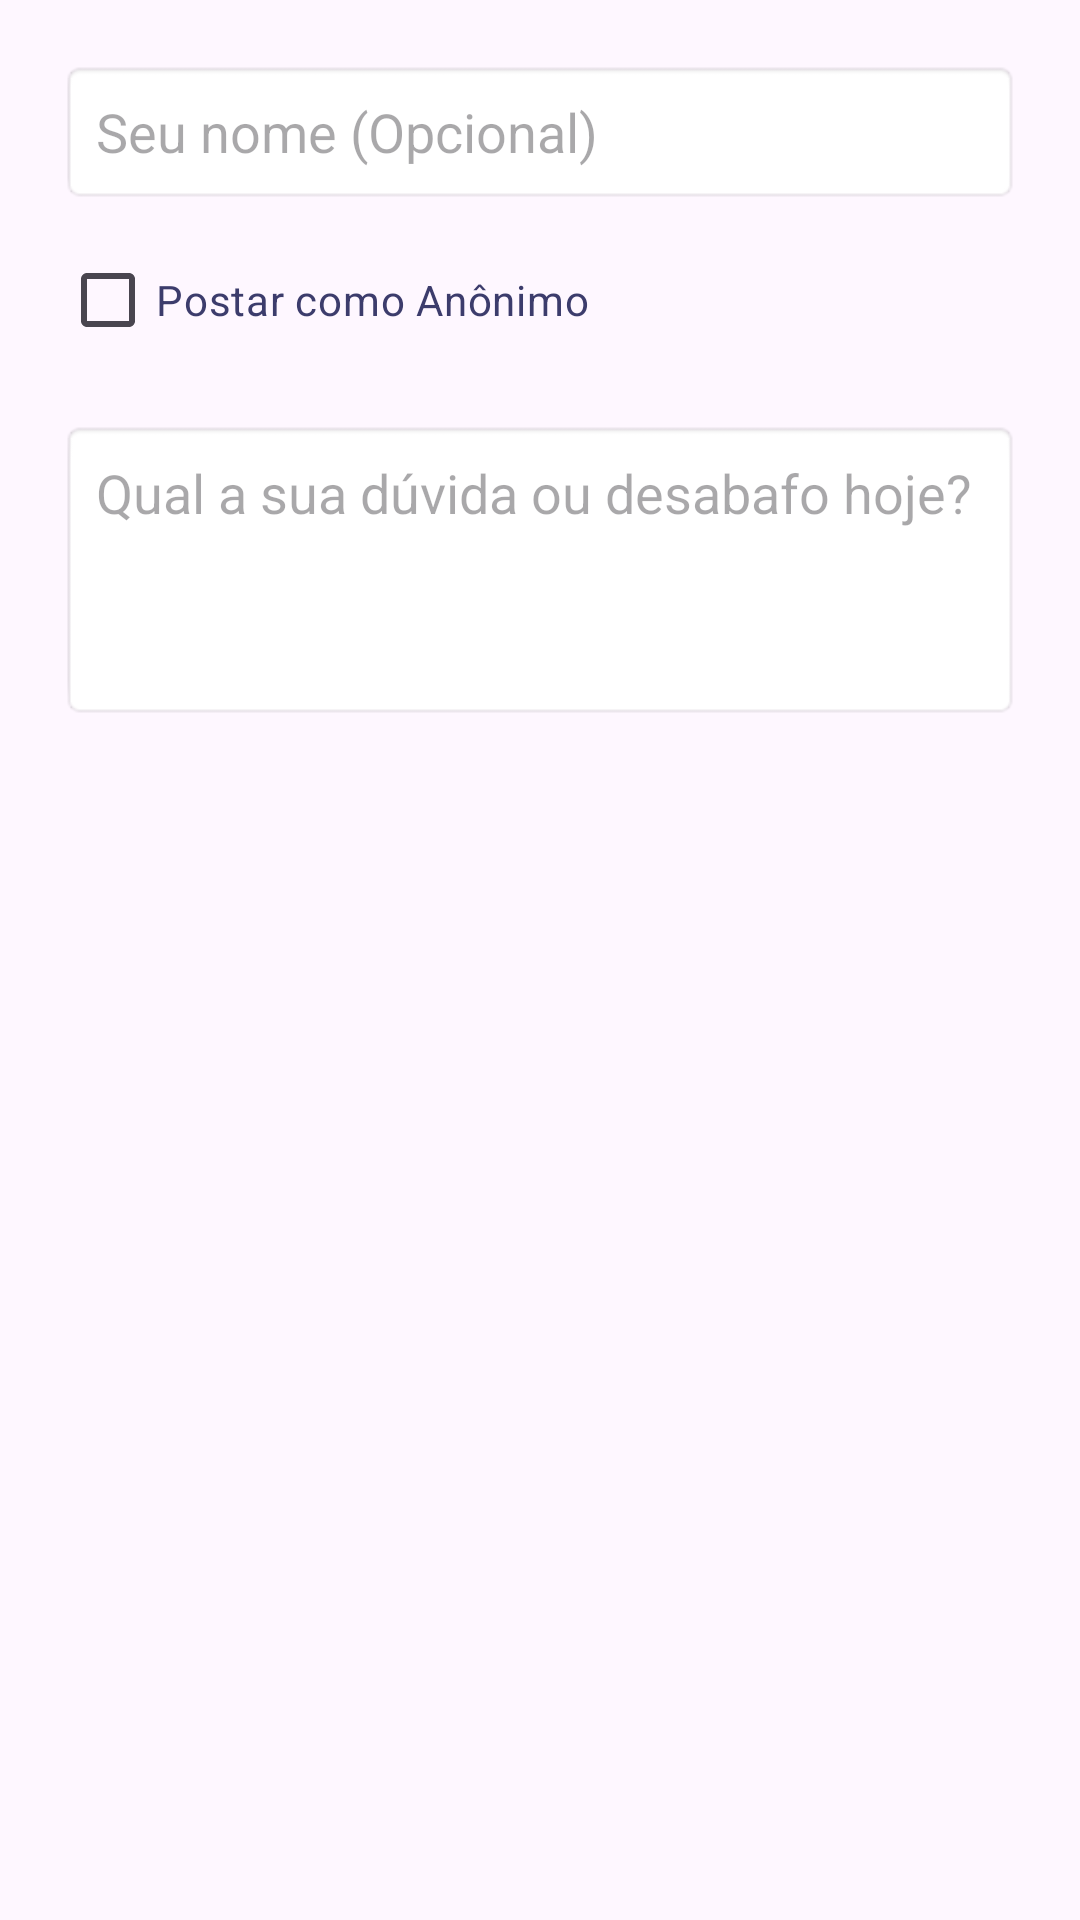

Write the Android layout XML for this screen, with the resource values it uses.
<!-- AndroidManifest.xml: application theme Theme.Aura -->
<!-- res/layout/dialog_criar_post.xml -->
<?xml version="1.0" encoding="utf-8"?>
<LinearLayout xmlns:android="http://schemas.android.com/apk/res/android"
    android:layout_width="match_parent"
    android:layout_height="wrap_content"
    android:orientation="vertical"
    android:padding="20dp">

    <EditText
        android:id="@+id/popup_edt_nome"
        android:layout_width="match_parent"
        android:layout_height="48dp"
        android:background="@android:drawable/editbox_background"
        android:hint="Seu nome (Opcional)"
        android:inputType="textPersonName"
        android:paddingHorizontal="12dp" />

    <CheckBox
        android:id="@+id/popup_cb_anonimo"
        android:layout_width="wrap_content"
        android:layout_height="wrap_content"
        android:layout_marginTop="8dp"
        android:text="Postar como Anônimo"
        android:textColor="#3C3C6C"
        android:textSize="14sp" />

    <EditText
        android:id="@+id/popup_edt_pergunta"
        android:layout_width="match_parent"
        android:layout_height="100dp"
        android:layout_marginTop="16dp"
        android:background="@android:drawable/editbox_background"
        android:gravity="top|start"
        android:hint="Qual a sua dúvida ou desabafo hoje?"
        android:inputType="textMultiLine"
        android:padding="12dp" />

</LinearLayout>
<!-- resources referenced by this layout -->
<resources>
  <style name="Theme.Aura" parent="Base.Theme.Aura" />
  <style name="Base.Theme.Aura" parent="Theme.Material3.DayNight.NoActionBar">
          
          
      </style>
</resources>
